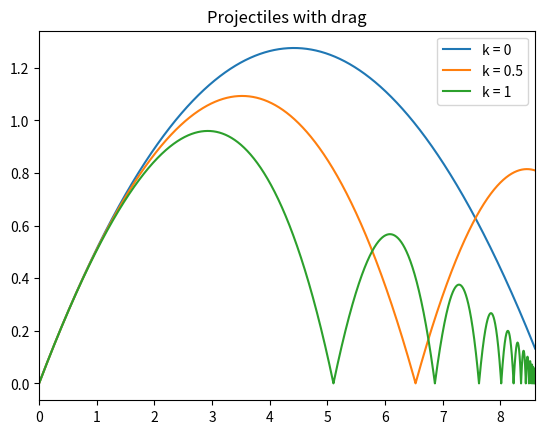

Reproduce this figure in Python.
from numpy import cos, sin, pi, sqrt, average
import matplotlib.pyplot as plt

# 1

# Generalise the code in project_with_drag.py to make plots of the trajectories of projectiles with many
# different drag strengths k and put them in the same plot.

# Solutions

# --------------------------------------------------------------------------------------------------------------------

def integrate(k):

    dt = 0.0001
    steps = 50000
    g = 9.8
    m = 1
    n = 1
    v0 = 10
    angle0 = 30
    x0, y0, vx0, vy0 = 0, 0, v0 * cos(angle0 * pi / 180), v0 * sin(angle0 * pi / 180)
    x, y, vx, vy = [x0], [y0], [vx0], [vy0]

    for i in range(steps):

        x.append(x[i] + vx[i] * dt)
        y_new = y[i] + vy[i] * dt
        y.append(y_new)
        speed = sqrt(vx[i]**2 + vy[i]**2)
        vx.append(vx[i] + (1/m) * dt * (-k * (speed**n) * vx[i]/speed))
        vy_new = vy[i] + (1/m) * dt * (-k * (speed**n) * vy[i]/speed - g)

        if (y[i] > 0) and (y_new < 0):
            vy.append(-vy_new)
        else:
            vy.append(vy_new)

    return x, y

k_list = [0, 0.5, 1]
max_x = [] # will store the maximum x distance the projectile travelled in the plotted trajectory

for k in k_list: # each time this for loop runs it calls plt.plot() with different data and because the plt.show() is outside the for loop it keeps accumulating plots on the same axes

    pos_x, pos_y = integrate(k)
    max_x.append(max(pos_x)) # max(list) gets the maximum element from the list input
    plt.plot(pos_x, pos_y, label = f'k = {k}')

plt.title('Projectiles with drag')
plt.xlim(0, min(max_x)) # set the x limits on the plot to be the minimum of the maximum x distances every projectile has travelled
plt.legend()
plt.show()

# --------------------------------------------------------------------------------------------------------------------



